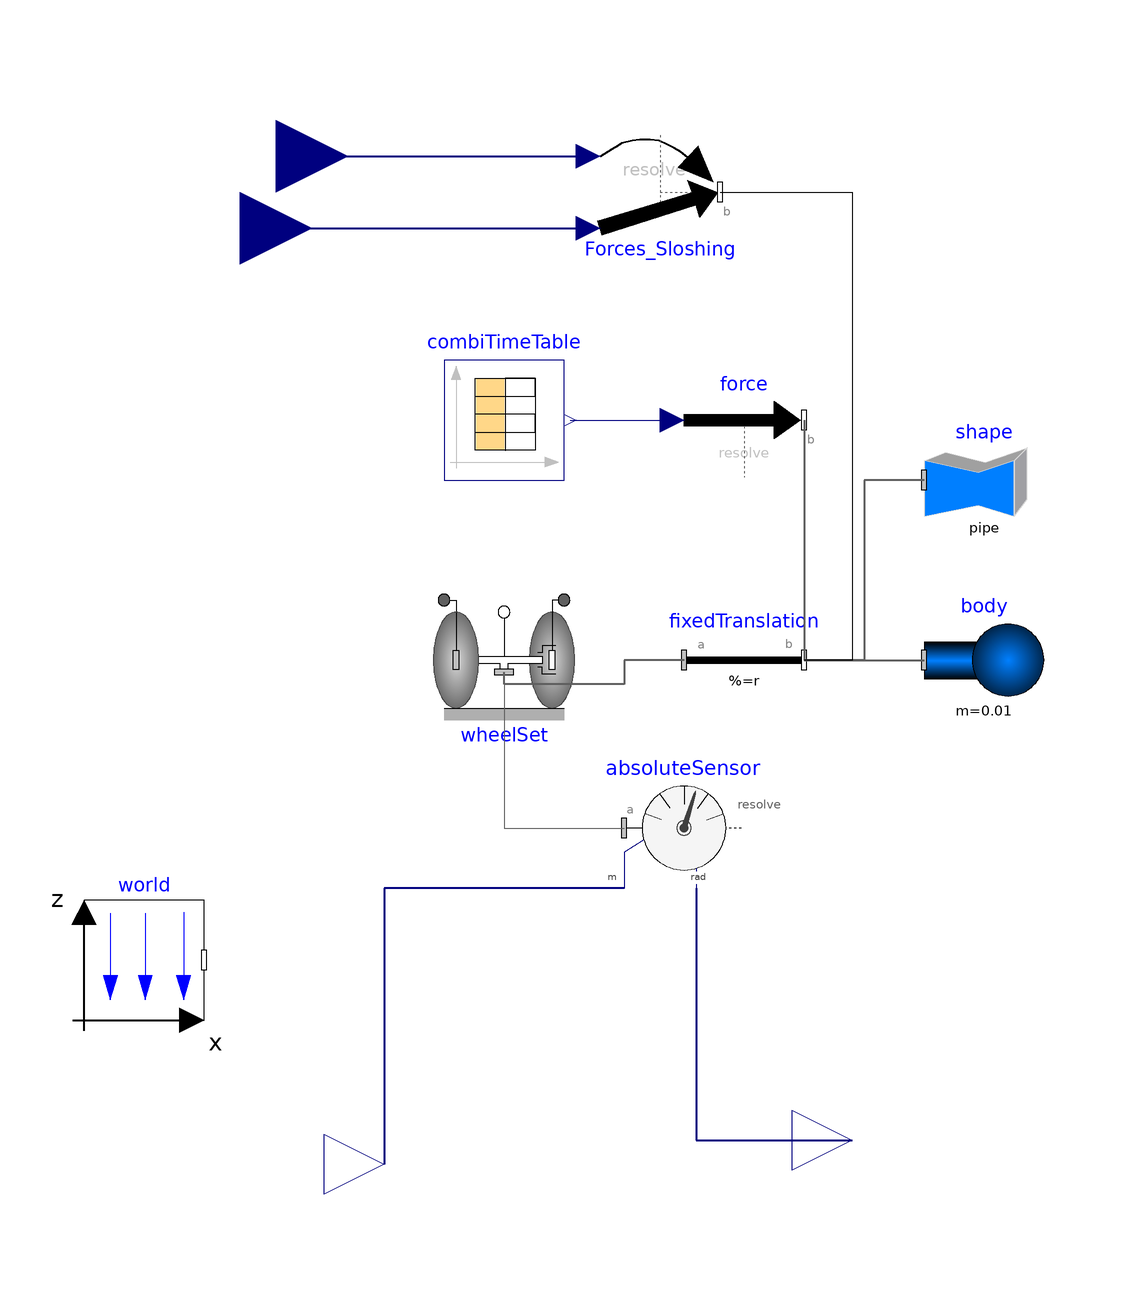

Above is the diagram view of the following Modelica model: its components placed by their Placement annotations and its connect equations drawn as lines.

model FuelTruck "Rolling wheel set that is pulled by a force"
   extends Modelica.Icons.Example;

  Modelica.Mechanics.MultiBody.Forces.WorldForce force(animation=false)
    annotation (Placement(visible = true, transformation(extent = {{20, 30}, {40, 50}}, rotation = 0)));
  inner Modelica.Mechanics.MultiBody.World world(
    label2="z",
    n={0,0,-1},
    animateGround=true,
    groundLength_u=3,
    groundColor={130,200,130})
    annotation (Placement(transformation(extent={{-80,-60},{-60,-40}})));
  Modelica.Mechanics.MultiBody.Parts.RollingWheelSet wheelSet(
    
    der_theta1(fixed=true),
    der_theta2(fixed=true),
    phi(displayUnit = "rad", fixed = true),
    theta1(displayUnit = "rad", fixed = true),
    theta2(displayUnit = "rad", fixed = true),
    wheelDistance=0.5,
    wheelMass=250,wheelRadius=0.1,
    wheel_I_axis= 5,
    wheel_I_long= 10,
    x( fixed=true,start= 0.0),
    y( fixed=true,start= 0.0))
    annotation (Placement(transformation(extent={{-20,-10},{0,10}})));
  Modelica.Mechanics.MultiBody.Parts.Body body(m=0.01, r_CM={0,0,0},
    animation=false)
    annotation (Placement(transformation(extent={{60,-10},{80,10}})));
  Modelica.Blocks.Sources.CombiTimeTable combiTimeTable(table = [0, 4000, 0, 0; 1, 4000, 0, 0; 2, 4000, 0, 0; 4, 0, 4000, 0; 5, 0, 4000, 0], tableOnFile = false)
    annotation (Placement(transformation(extent={{-20,30},{0,50}})));
  Modelica.Mechanics.MultiBody.Parts.FixedTranslation fixedTranslation(
                       
    animation=true,r={1,0,0},
    width=0.04)
    annotation (Placement(transformation(extent={{20,-10},{40,10}})));
  Modelica.Mechanics.MultiBody.Visualizers.FixedShape shape(
    final lengthDirection={0,1,0},
    final widthDirection={1,0,0},
    final shapeType="pipe",
    final r_shape={0,-wheelSet.wheelWidth,0},
    final length=2*wheelSet.wheelWidth,
    final width=2*wheelSet.wheelRadius,
    final height=2*wheelSet.wheelRadius,
    final color={0,128,255},
    final extra=0.8) annotation (Placement(transformation(extent={{-10,-10},
            {10,10}},
        origin={70,30})));
  Modelica.Mechanics.MultiBody.Sensors.AbsoluteSensor absoluteSensor(animation = false,get_angles = true, get_r = true, resolveInFrame = Modelica.Mechanics.MultiBody.Types.ResolveInFrameA.world)  annotation(
    Placement(visible = true, transformation(origin = {20, -28}, extent = {{-10, -10}, {10, 10}}, rotation = 0)));
  Modelica.Blocks.Interfaces.RealOutput[3] pos_out annotation(
    Placement(visible = true, transformation(origin = {-30, -84}, extent = {{-10, -10}, {10, 10}}, rotation = 0), iconTransformation(origin = {44, -82}, extent = {{-10, -10}, {10, 10}}, rotation = 0)));
  Modelica.Blocks.Interfaces.RealOutput[3] RPY_out annotation(
    Placement(visible = true, transformation(origin = {48, -80}, extent = {{-10, -10}, {10, 10}}, rotation = 0), iconTransformation(origin = {8, -82}, extent = {{-10, -10}, {10, 10}}, rotation = 0)));
  Modelica.Mechanics.MultiBody.Forces.WorldForceAndTorque Forces_Sloshing(resolveInFrame = Modelica.Mechanics.MultiBody.Types.ResolveInFrameB.world)  annotation(
    Placement(visible = true, transformation(origin = {16, 78}, extent = {{-10, -10}, {10, 10}}, rotation = 0)));
  Modelica.Blocks.Interfaces.RealInput[3] f_in annotation(
    Placement(visible = true, transformation(origin = {-54, 72}, extent = {{-12, -12}, {12, 12}}, rotation = 0), iconTransformation(origin = {-56, 82}, extent = {{-20, -20}, {20, 20}}, rotation = 0)));
  Modelica.Blocks.Interfaces.RealInput[3] t_in annotation(
    Placement(visible = true, transformation(origin = {-48, 84}, extent = {{-12, -12}, {12, 12}}, rotation = 0), iconTransformation(origin = {-56, 82}, extent = {{-20, -20}, {20, 20}}, rotation = 0)));
equation
  connect(combiTimeTable.y, force.force) annotation(
    Line(points = {{1, 40}, {18, 40}}, color = {0, 0, 127}));
  connect(fixedTranslation.frame_a, wheelSet.frameMiddle) annotation(
    Line(points = {{20, 0}, {10, 0}, {10, -4}, {-10, -4}, {-10, -2}}, color = {95, 95, 95}, thickness = 0.5));
  connect(fixedTranslation.frame_b, body.frame_a) annotation(
    Line(points = {{40, 0}, {60, 0}}, color = {95, 95, 95}, thickness = 0.5));
  connect(force.frame_b, fixedTranslation.frame_b) annotation(
    Line(points = {{40, 40}, {40, 0}}, color = {95, 95, 95}, thickness = 0.5));
  connect(shape.frame_a, fixedTranslation.frame_b) annotation(
    Line(points = {{60, 30}, {50, 30}, {50, 0}, {40, 0}}, color = {95, 95, 95}, thickness = 0.5));
  connect(wheelSet.frameMiddle, absoluteSensor.frame_a) annotation(
    Line(points = {{-10, -2}, {-10, -28}, {10, -28}}, color = {95, 95, 95}));
  connect(absoluteSensor.r, pos_out) annotation(
    Line(points = {{10, -38}, {-30, -38}, {-30, -84}}, color = {0, 0, 127}, thickness = 0.5));
  connect(absoluteSensor.angles, RPY_out) annotation(
    Line(points = {{22, -38}, {22, -80}, {48, -80}}, color = {0, 0, 127}, thickness = 0.5));
  connect(f_in, Forces_Sloshing.force) annotation(
    Line(points = {{-54, 72}, {4, 72}}, color = {0, 0, 127}, thickness = 0.5));
  connect(t_in, Forces_Sloshing.torque) annotation(
    Line(points = {{-48, 84}, {4, 84}}, color = {0, 0, 127}, thickness = 0.5));
  connect(Forces_Sloshing.frame_b, fixedTranslation.frame_b) annotation(
    Line(points = {{26, 78}, {48, 78}, {48, 0}, {40, 0}}));
  annotation(
    experiment(StopTime = 3),
    Documentation(info = "<html>
<p>
Demonstrates how a RollingWheelSet (two wheels rigidly coupled together) is rolling
on ground when pulled by an external force..
</p>
</html>"));
end FuelTruck;